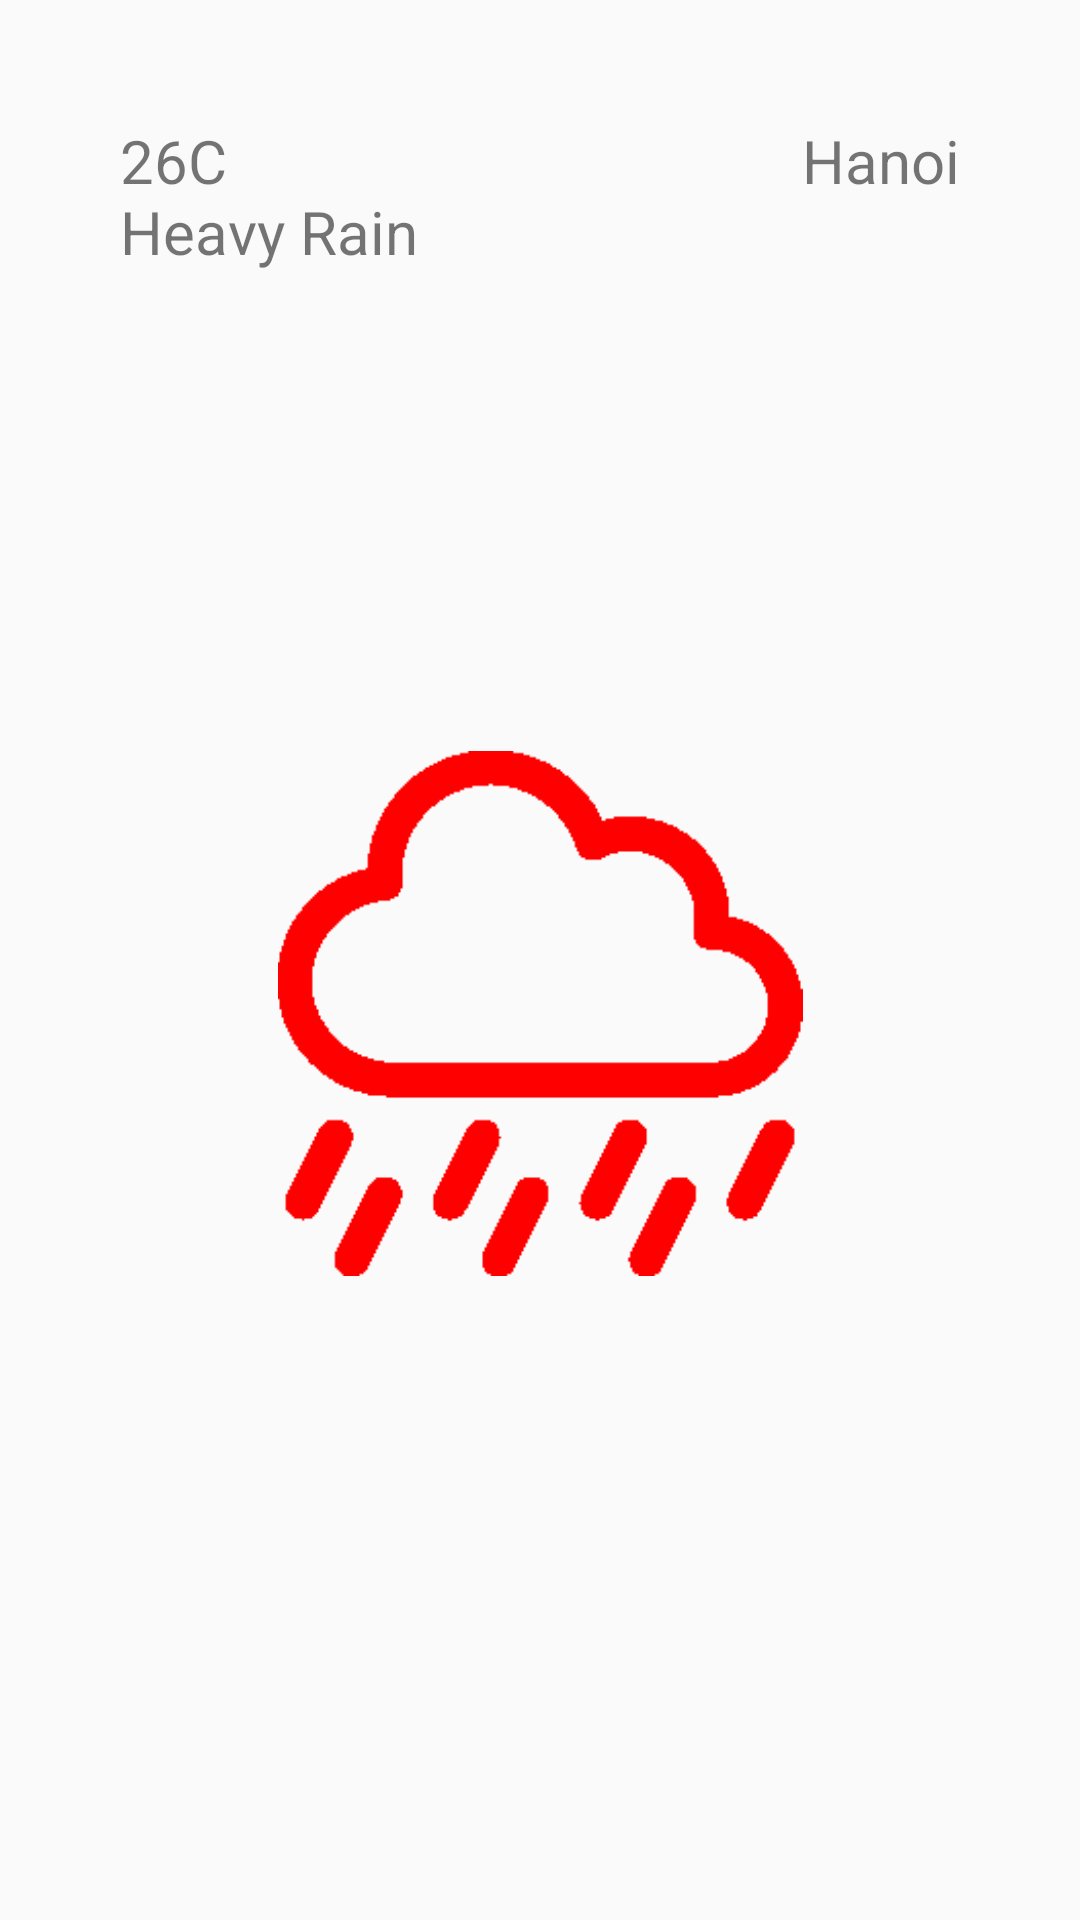

Layout XML and referenced resources for this Android screen:
<!-- AndroidManifest.xml: application theme Theme.USTHWeather -->
<!-- res/layout/fragment_hanoi_weather.xml -->
<?xml version="1.0" encoding="utf-8"?>
<LinearLayout xmlns:android="http://schemas.android.com/apk/res/android"
    xmlns:tools="http://schemas.android.com/tools"
    android:id="@+id/second_layout"
    android:layout_width="match_parent"
    android:layout_height="match_parent"
    android:orientation="vertical"
    android:background="@drawable/frame"
    android:tag="second_layout"
    tools:context=".fragments.ParisWeatherFragment"
    android:padding="40dp">

    <RelativeLayout
        android:layout_width="match_parent"
        android:layout_height="wrap_content">
        <TextView
            android:layout_width="wrap_content"
            android:layout_height="wrap_content"
            android:layout_alignParentStart="true"
            android:textSize="@dimen/weather_font_size"
            android:text="@string/weather_hanoi" />
        <TextView
            android:layout_width="wrap_content"
            android:layout_height="wrap_content"
            android:layout_alignParentEnd="true"
            android:textSize="@dimen/weather_font_size"
            android:text="@string/hanoi" />
    </RelativeLayout>
    
    <RelativeLayout
        android:layout_width="match_parent"
        android:layout_height="match_parent">
        <ImageView
            android:layout_width="@dimen/weather_image_width"
            android:layout_height="@dimen/weather_image_height"
            android:layout_centerInParent="true"
            android:paddingTop="5dp"
            android:paddingBottom="20dp"
            android:src="@drawable/rainy"/>
    </RelativeLayout>

</LinearLayout>
<!-- resources referenced by this layout -->
<resources>
  <dimen name="weather_font_size">20sp</dimen>
  <dimen name="weather_image_height">200dp</dimen>
  <dimen name="weather_image_width">200dp</dimen>
  <!-- drawable rainy: png bitmap (drawable, 4546 bytes) -->
  <string name="hanoi">Hanoi</string>
  <string name="weather_hanoi">26C\nHeavy Rain</string>
  <style name="Theme.USTHWeather" parent="Theme.AppCompat.Light.NoActionBar">
          
          <item name="colorPrimary">@color/teal_200</item>
          <item name="colorPrimaryVariant">@color/teal_700</item>
          <item name="colorOnPrimary">@android:color/white</item>
          <item name="colorSecondary">@color/purple_200</item>
          <item name="colorSecondaryVariant">@color/purple_700</item>
          <item name="colorOnSecondary">@android:color/white</item>
          
      </style>
  <!-- not gathered from this repository: default colours our renderer supplied (Android Studio template values) -->
  <color name="purple_200">#FFBB86FC</color>
  <color name="purple_700">#FF3700B3</color>
  <color name="teal_200">#FF03DAC5</color>
  <color name="teal_700">#FF018786</color>
</resources>
